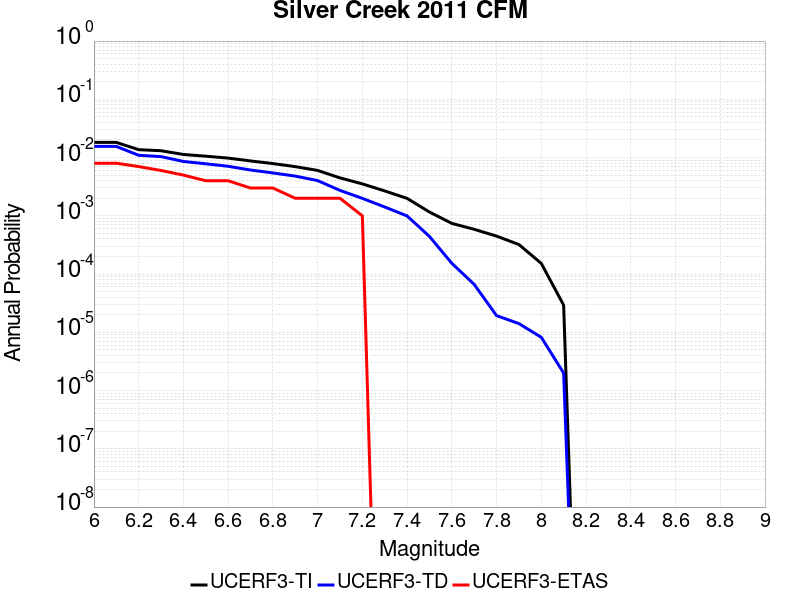

Values plotted in this chart, from the file beside it:
Magnitude, UCERF3-TI Prob, UCERF3-TD Prob, UCERF3-ETAS Prob
6.0, 0.01821, 0.01553, 0.008
6.1, 0.01821, 0.01553, 0.008
6.2, 0.01366, 0.01095, 0.007
6.3, 0.0131, 0.01038, 0.006
6.4, 0.0113, 0.008571, 0.005
6.5, 0.01056, 0.00782, 0.004
6.6, 0.009791, 0.007083, 0.004
6.7, 0.008751, 0.006115, 0.003
6.8, 0.007888, 0.005443, 0.003
6.9, 0.006987, 0.004805, 0.002
7.0, 0.006016, 0.00403, 0.002
7.1, 0.004478, 0.002731, 0.002
7.2, 0.003536, 0.001995, 0.001
7.3, 0.002673, 0.001417, 0.0
7.4, 0.001992, 9.953193E-4, 0.0
7.5, 0.001163, 4.4277532E-4, 0.0
7.6, 7.4096734E-4, 1.5311716E-4, 0.0
7.7, 5.868406E-4, 6.655476E-5, 0.0
7.8, 4.4825752E-4, 1.9346715E-5, 0.0
7.9, 3.211873E-4, 1.41102455E-5, 0.0
8.0, 1.525092E-4, 8.212218E-6, 0.0
8.1, 2.9252034E-5, 1.9967927E-6, 0.0
